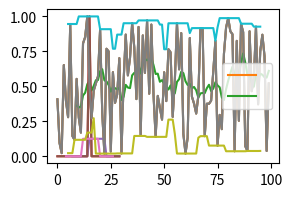
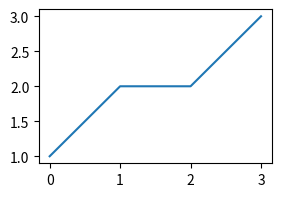
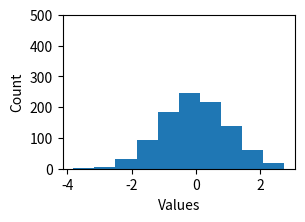
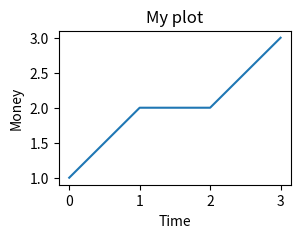
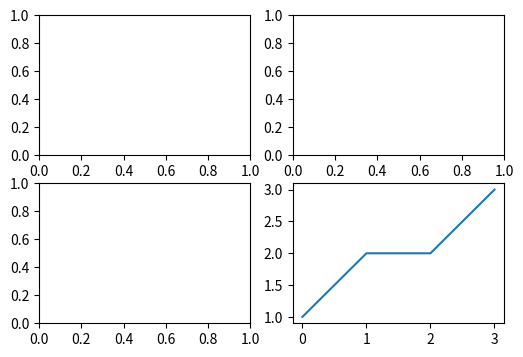
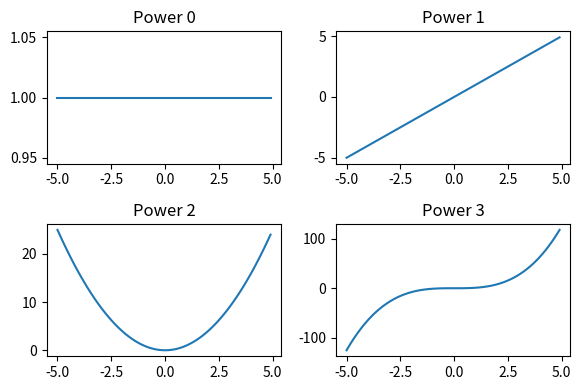

The matplotlib source for these figures, in order:
import pandas as pd
import numpy as np
from matplotlib import pyplot as plt

n_subjects, n_trials = 3, 4
trials_df = pd.DataFrame(dict(subject=[f"subj{i}" for i in range(n_subjects) for _ in range(n_trials)],
                              accuracy=np.random.uniform(0, 1, n_trials*n_subjects), rt=np.random.uniform(0, 100, n_trials*n_subjects)))
trials_df.head(6)

# In this case, the operation is `mean()`.
# Note how the result will have the variable we group by as index:
subj_means_df = trials_df.groupby("subject").mean()
subj_means_df

trials_df.head(5)

subj_means_df.head(3)

# this will try to match indexes of one dataframe with the other. As there won't be matches, 
# the result will be lots of nans!
trials_df - subj_means_df

trials_df.set_index("subject")
 #trials_df.head()

normalized = trials_df.set_index("subject") - subj_means_df
normalized.head()

# Create again a trials_df:
trials_df = pd.DataFrame(dict(subject=[f"subj{i}" for i in range(n_subjects) for _ in range(n_trials)],
                              trial_type=[f"type{n//2}" for i in range(n_subjects) for n in range(n_trials)],
                              accuracy=np.random.uniform(0, 1, n_trials*n_subjects),
                              rt=np.random.uniform(0, 100, n_trials*n_subjects)))

trials_df.head()

trial_subj_avg = trials_df.groupby(["subject", "trial_type"]).mean()
trial_subj_avg

trials_df.set_index(["subject", "trial_type"]) - trial_subj_avg

# Let's create a time series:
time_series = pd.Series(np.random.rand(100))
time_series.plot()

# This will compute the mean in a rolling window - ie, smooth it!
rolling_wnd_size = 10
smoothed = time_series.rolling(rolling_wnd_size).mean()

time_series.plot(legend="Original")
smoothed.plot(legend="Time averaged")

dirac_series = pd.Series(np.zeros(30))
dirac_series[15] = 1

dirac_series.plot(figsize=(3,2))
dirac_series.rolling(8).mean().plot()

dirac_series.plot(figsize=(3,2))
dirac_series.rolling(8, center=True).mean().plot()

win_size = 10
time_series.plot()
time_series.rolling(window=win_size, center=True).min().plot()
time_series.rolling(window=win_size, center=True).max().plot()

import matplotlib.pyplot as plt

plt.figure(figsize=(3,2))  # with the figsize argument we can control the dimension of the plot
plt.plot([1, 2, 2, 3])  # plot a line


plt.figure(figsize=(3,2))
plt.hist(np.random.randn(1000))
plt.xlabel("Values")
plt.ylabel("Count")
plt.ylim(0, 500)

fig, ax = plt.subplots(figsize=(3,2)) # this will create a figure and an axis object

type(fig), type(ax)

fig, ax = plt.subplots(figsize=(3,2)) # this will create a figure and an axis object
# We can now call methods of the axis object:
ax.plot([1, 2, 2, 3])

# We can modify the aspect of the axis using its methods:
ax.set(xlabel="Time", ylabel="Money", title="My plot")

fig, axes = plt.subplots(2, 2, figsize=(6, 4))

type(axes)

axes.shape

type(axes[0, 0])

axes[0, 0]  # access one subplot from the grid. From here we can plot using plotting methods

fig, axes = plt.subplots(2, 2, figsize=(6, 4))

axes[1, 1].plot([1, 2, 2, 3])

fig, axes = plt.subplots(2, 2, figsize=(6, 4))
x = np.arange(-5, 5, 0.1)

# Double loop over rows and columns
for col_idx  in range(2):
    for row_idx in range(2):
        current_axis = axes[row_idx, col_idx]  # current_axis = axes.flat[i]  # Select one axis
        i = col_idx + row_idx*2
        current_axis.plot(x, x**i)  # Plot on it
        current_axis.set(title=f"Power {i}")  # Set title
        
## cleaner alternative to go through all plots in a single loop:
for i in range(4):
    current_axis = axes.flat[i]
    ...
    

plt.tight_layout()  # separate plots better